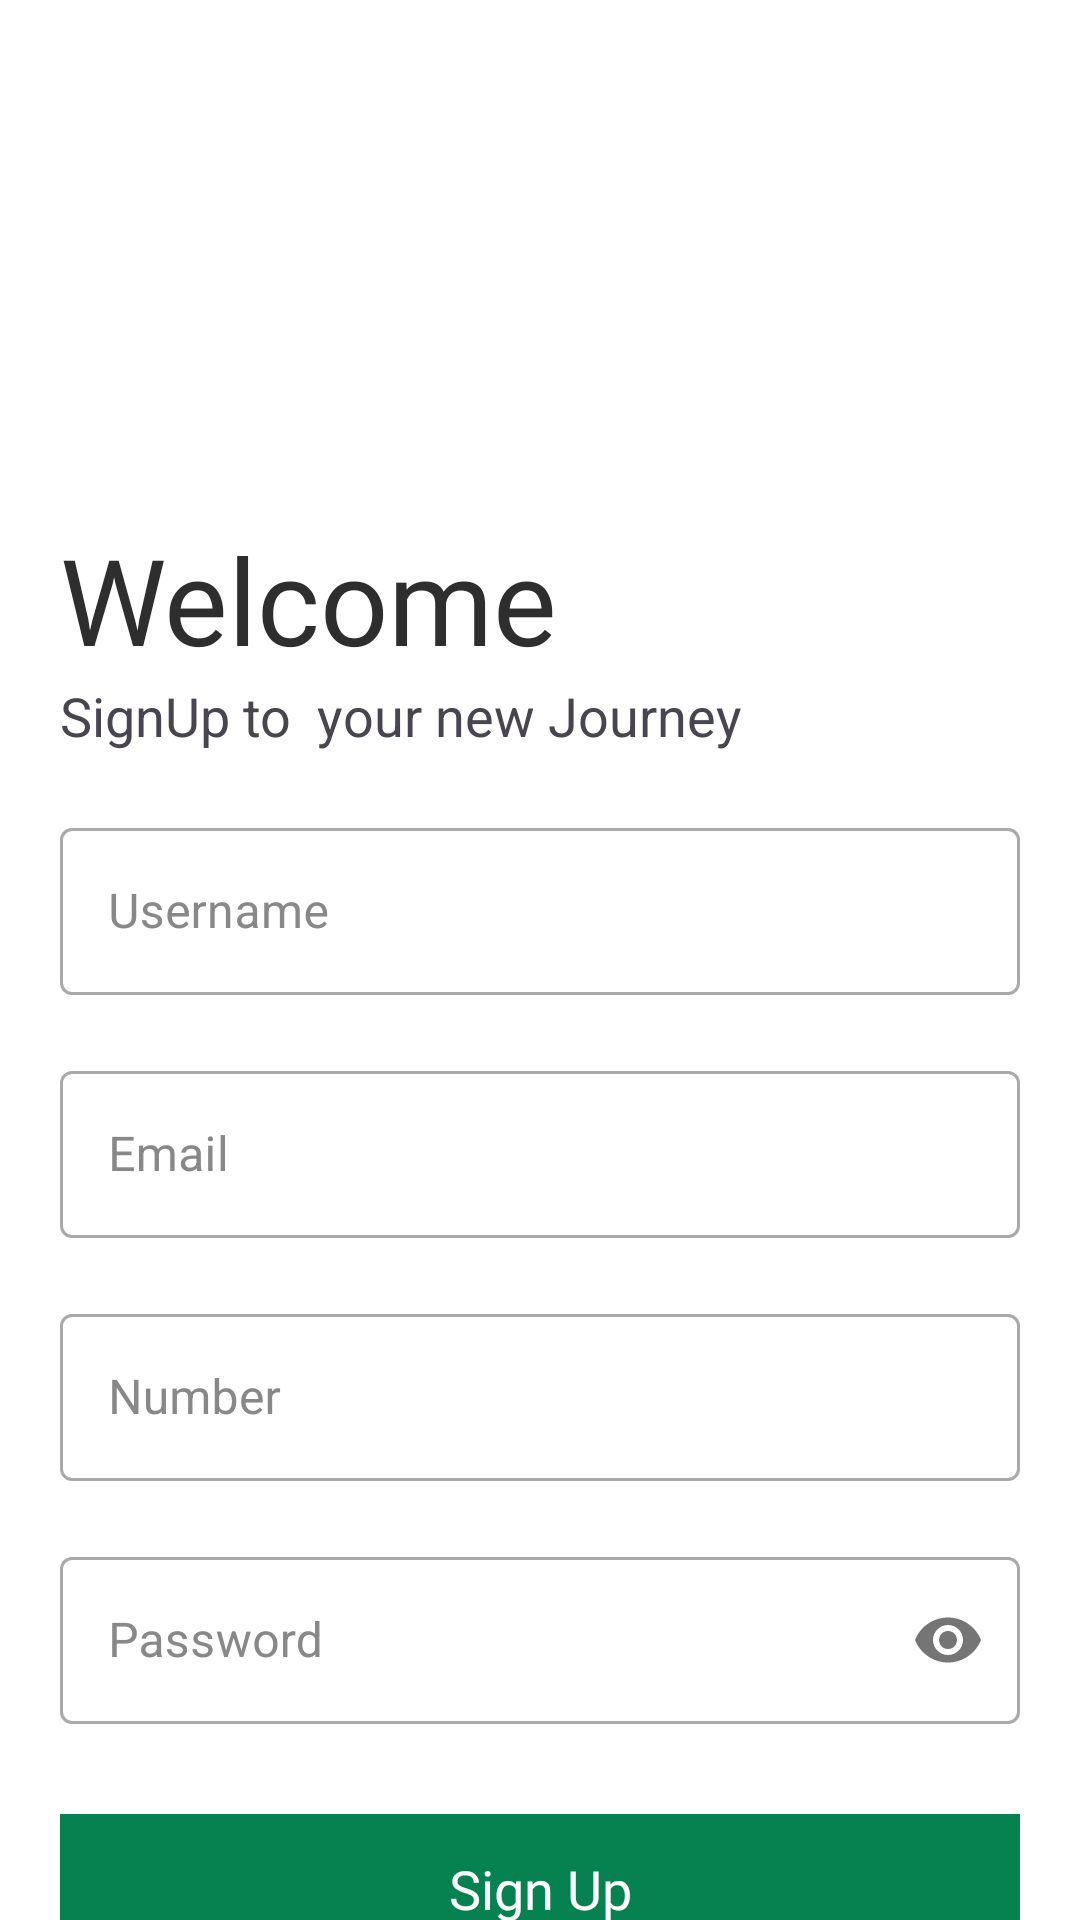

This screen was rendered from an Android layout file. Write that file and the resources it references.
<!-- AndroidManifest.xml: application theme Theme.Medical -->
<!-- res/layout/activity_sign_up.xml -->
<?xml version="1.0" encoding="utf-8"?>
<LinearLayout xmlns:android="http://schemas.android.com/apk/res/android"
    xmlns:app="http://schemas.android.com/apk/res-auto"
    xmlns:tools="http://schemas.android.com/tools"
    android:id="@+id/main"
    android:layout_width="match_parent"
    android:layout_height="match_parent"
    android:layout_marginTop="5dp"
    android:background="#fff"
    android:orientation="vertical"
    tools:context=".SignUp">

    <ImageView
        android:id="@+id/imageView3"
        android:layout_width="300dp"
        android:layout_height="173dp"
        android:layout_marginEnd="16dp"
        android:scaleType="fitCenter"
        app:layout_constraintEnd_toEndOf="parent"
        app:layout_constraintTop_toTopOf="parent"
        app:srcCompat="@drawable/top_background" />

    <TextView
        android:layout_width="wrap_content"
        android:layout_height="wrap_content"
        android:fontFamily="@font/poppinsbold"
        android:paddingLeft="20dp"
        android:paddingRight="20dp"
        android:text="Welcome"
        android:textColor="#2E2E2E"
        android:textSize="40sp" />

    <TextView
        android:layout_width="wrap_content"
        android:layout_height="wrap_content"
        android:paddingLeft="20dp"
        android:paddingRight="20dp"
        android:text="SignUp to  your new Journey"
        android:textSize="18sp" />

    <LinearLayout
        android:layout_width="match_parent"
        android:layout_height="wrap_content"
        android:layout_marginTop="20dp"
        android:paddingLeft="20dp"
        android:paddingRight="20dp"

        >

        <com.google.android.material.textfield.TextInputLayout
            android:id="@+id/username"
            style="@style/Widget.MaterialComponents.TextInputLayout.OutlinedBox"
            android:layout_width="match_parent"
            android:layout_height="wrap_content"
            android:background="@android:color/transparent"
            android:hint="Username"
            android:textColorHint="#888888">

            <com.google.android.material.textfield.TextInputEditText
                android:layout_width="match_parent"
                android:layout_height="wrap_content"
                android:inputType="text"
                android:textColor="#252525"
                android:textColorHighlight="#252525"
                android:textColorHint="#535252" />
        </com.google.android.material.textfield.TextInputLayout>
    </LinearLayout>

    <LinearLayout
        android:layout_width="match_parent"
        android:layout_height="wrap_content"
        android:layout_marginTop="20dp"
        android:paddingLeft="20dp"
        android:paddingRight="20dp">

        <com.google.android.material.textfield.TextInputLayout
            android:id="@+id/email"
            style="@style/Widget.MaterialComponents.TextInputLayout.OutlinedBox"
            android:layout_width="match_parent"
            android:layout_height="wrap_content"
            android:hint="Email"

            android:textColorHint="#888888">

            <com.google.android.material.textfield.TextInputEditText
                android:layout_width="match_parent"

                android:layout_height="wrap_content"
                android:inputType="text"
                android:textColor="#252525" />
        </com.google.android.material.textfield.TextInputLayout>
    </LinearLayout>

    <LinearLayout
        android:layout_width="match_parent"
        android:layout_height="wrap_content"
        android:layout_marginTop="20dp"
        android:paddingLeft="20dp"
        android:paddingRight="20dp">

        <com.google.android.material.textfield.TextInputLayout
            android:id="@+id/numero"
            style="@style/Widget.MaterialComponents.TextInputLayout.OutlinedBox"
            android:layout_width="match_parent"
            android:layout_height="wrap_content"
            android:hint="Number"

            android:textColorHint="#888888">

            <com.google.android.material.textfield.TextInputEditText
                android:layout_width="match_parent"
                android:layout_height="wrap_content"
                android:inputType="text"
                android:textColor="#252525" />
        </com.google.android.material.textfield.TextInputLayout>
    </LinearLayout>

    <LinearLayout
        android:layout_width="match_parent"
        android:layout_height="wrap_content"
        android:layout_marginTop="20dp"

        android:paddingLeft="20dp"
        android:paddingRight="20dp">

        <com.google.android.material.textfield.TextInputLayout
            android:id="@+id/password"
            style="@style/Widget.MaterialComponents.TextInputLayout.OutlinedBox"
            android:layout_width="match_parent"
            android:layout_height="wrap_content"
            android:hint="Password"
            android:textColorHint="#888888"

            app:passwordToggleEnabled="true">

            <com.google.android.material.textfield.TextInputEditText
                android:layout_width="match_parent"
                android:layout_height="wrap_content"
                android:inputType="textPassword"

                android:textColor="#252525" />
        </com.google.android.material.textfield.TextInputLayout>
    </LinearLayout>

    <TextView
        android:id="@+id/btnSignUp"
        android:layout_width="match_parent"
        android:layout_height="50dp"
        android:layout_marginLeft="20dp"
        android:layout_marginTop="30dp"
        android:layout_marginRight="20dp"
        android:layout_marginBottom="5dp"
        android:background="@drawable/login_button"
        android:fontFamily="@font/poppinssemibold"
        android:gravity="center"
        android:text="Sign Up"
        android:textAlignment="center"
        android:textColor="#FFFFFF"
        android:textSize="18sp"

        />

    <Button
        android:id="@+id/btnLogIn"
        android:layout_width="339dp"
        android:layout_height="wrap_content"
        android:layout_gravity="center"
        android:layout_margin="0dp"
        android:background="#00000000"
        android:elevation="0dp"
        android:text="You already have Account? Log in"
        android:textColor="#000"

        />

    <LinearLayout
        android:layout_width="203dp"
        android:layout_gravity="center"
        android:layout_height="match_parent">

        <TextView
            android:id="@+id/textView8"
            android:layout_width="wrap_content"
            android:layout_height="wrap_content"
            android:layout_gravity="center_vertical|center_horizontal"
            android:text="DJALEM MHAMED ET MELIANI HADJ"
            android:textSize="10dp"
            app:layout_constraintBottom_toBottomOf="parent"
            app:layout_constraintEnd_toEndOf="parent"
            app:layout_constraintHorizontal_bias="0.492"
            app:layout_constraintStart_toStartOf="parent"
            app:layout_constraintTop_toTopOf="parent"
            app:layout_constraintVertical_bias="0.018" />


    </LinearLayout>


</LinearLayout>
<!-- resources referenced by this layout -->
<resources>
  <!-- drawable login_button (drawable) -->
  <?xml version="1.0" encoding="utf-8"?>
  <selector xmlns:android="http://schemas.android.com/apk/res/android">
      <item>
          <shape android:shape="rectangle">
  
              <solid android:color="@color/green"/>
          </shape>
      </item>
  </selector>
  <style name="Theme.Medical" parent="Base.Theme.Medical" />
  <color name="green">#068251</color>
  <style name="Base.Theme.Medical" parent="Theme.Material3.Light.NoActionBar">
          
         <item name="colorPrimary">@color/black</item>
  
          <item name="colorButtonNormal">@android:color/transparent</item>
  
      </style>
  <color name="black">#000000</color>
</resources>
